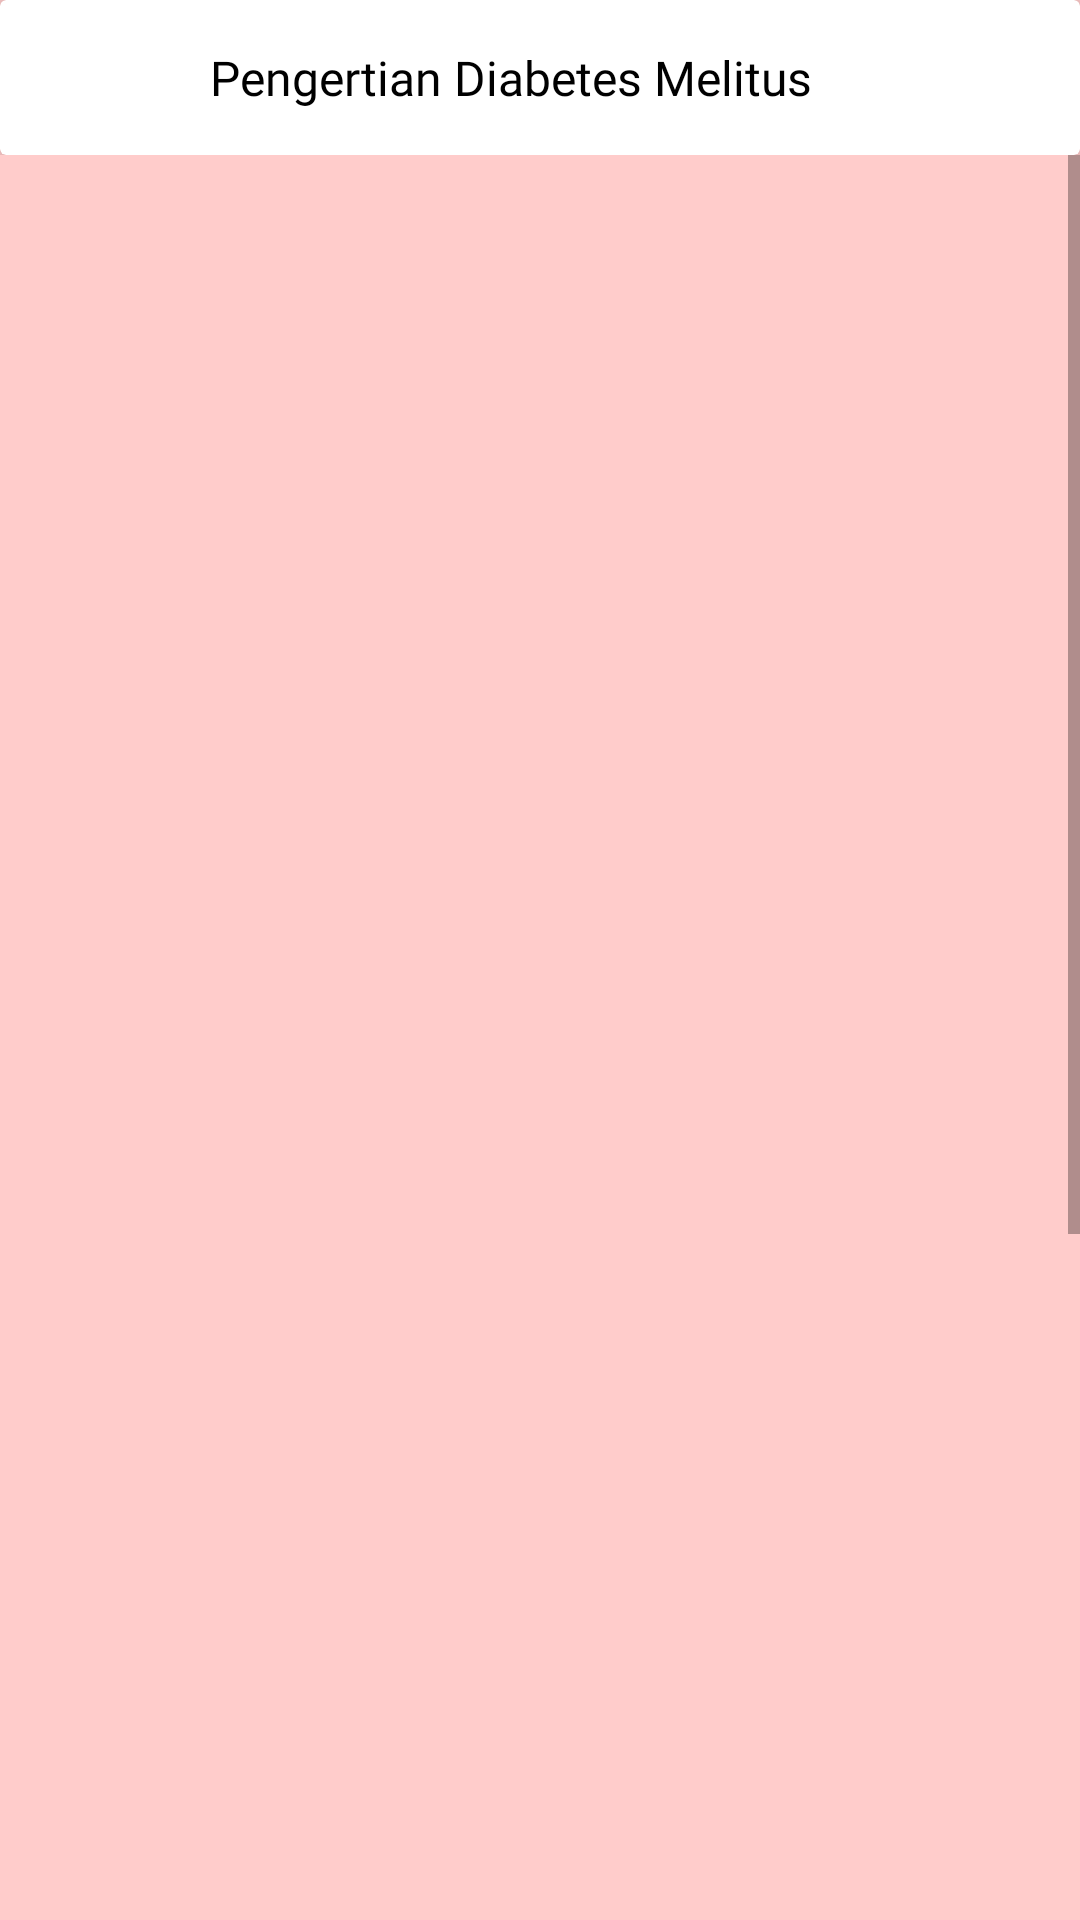

This screen was rendered from an Android layout file. Write that file and the resources it references.
<!-- AndroidManifest.xml: application theme Theme.DiabeticCareMobile -->
<!-- res/layout/activity_pengertian.xml -->
<?xml version="1.0" encoding="utf-8"?>
<LinearLayout xmlns:android="http://schemas.android.com/apk/res/android"
    xmlns:app="http://schemas.android.com/apk/res-auto"
    xmlns:tools="http://schemas.android.com/tools"
    android:layout_width="match_parent"
    android:layout_height="match_parent"
    tools:context=".diabetesMelitus.Pengertian"
    android:background="@color/backroundpink"
    android:orientation="vertical">


        <LinearLayout
            android:layout_width="match_parent"
            android:layout_height="wrap_content"
            android:orientation="vertical">

            <androidx.cardview.widget.CardView
                android:layout_width="match_parent"
                android:layout_height="wrap_content"
                android:background="@color/white"
                app:cardElevation="8dp">

                <LinearLayout
                    android:id="@+id/cardview1"
                    android:layout_width="match_parent"
                    android:layout_height="wrap_content"
                    android:layout_gravity="center"
                    android:orientation="horizontal">

                    <ImageView
                        android:layout_width="50dp"
                        android:layout_height="50dp"
                        android:layout_gravity="center"
                        android:layout_marginLeft="5dp"
                        android:onClick="back"
                        android:padding="10dp"
                        android:src="@drawable/arrow" />

                    <TextView
                        android:layout_width="wrap_content"
                        android:layout_height="wrap_content"
                        android:fontFamily="@font/opensans_bold"
                        android:padding="15dp"
                        android:text="Pengertian Diabetes Melitus"
                        android:textColor="@color/black"
                        android:textSize="16sp" />
                </LinearLayout>
            </androidx.cardview.widget.CardView>
        </LinearLayout>
            <ScrollView
                android:layout_width="match_parent"
                android:layout_height="match_parent">
            <LinearLayout
                android:layout_width="match_parent"
                android:layout_height="wrap_content"
                android:orientation="vertical"
                android:layout_margin="20dp">
                
                <FrameLayout
                    android:id="@+id/fragment_pengertian"
                    android:layout_width="match_parent"
                    android:layout_height="750dp"/>
                <LinearLayout
                    android:layout_width="match_parent"
                    android:layout_height="wrap_content"
                    android:orientation="horizontal"
                    android:layout_gravity="center_horizontal"
                    android:gravity="center_horizontal"
                    android:layout_marginBottom="100dp">
                    <ImageView
                        android:id="@+id/prev"
                        android:layout_width="60dp"
                        android:layout_height="60dp"
                        android:layout_margin="10dp"
                        android:src="@drawable/panahleft"
                        android:layout_gravity="center_vertical"/>
                    <ImageView
                        android:id="@+id/sound"
                        android:layout_width="72dp"
                        android:layout_height="72dp"
                        android:layout_margin="10dp"
                        android:src="@drawable/sound"
                        android:layout_gravity="center"/>
                    <ImageView
                        android:id="@+id/next"
                        android:layout_width="60dp"
                        android:layout_height="60dp"
                        android:layout_margin="10dp"
                        android:src="@drawable/panahright"
                        android:layout_gravity="center_vertical"/>
                </LinearLayout>
            </LinearLayout>
    </ScrollView>

</LinearLayout>
<!-- resources referenced by this layout -->
<resources>
  <color name="backroundpink">#FFCCCB</color>
  <color name="black">#FF000000</color>
  <color name="white">#FFFFFFFF</color>
  <!-- drawable panahleft: png bitmap (drawable-v24, 14191 bytes) -->
  <!-- drawable panahright: png bitmap (drawable-v24, 14224 bytes) -->
  <!-- drawable sound: png bitmap (drawable-v24, 18704 bytes) -->
  <style name="Theme.DiabeticCareMobile" parent="Theme.MaterialComponents.Light.NoActionBar">
          
          <item name="colorPrimary">@color/backroundpink</item>
          <item name="colorPrimaryVariant">@color/backroundpink2</item>
          <item name="colorOnPrimary">@color/white</item>
          
          <item name="colorSecondary">@color/teal_200</item>
          <item name="colorSecondaryVariant">@color/teal_700</item>
          <item name="colorOnSecondary">@color/black</item>
          
          <item name="android:statusBarColor" tools:targetApi="l">?attr/colorPrimaryVariant</item>
          
      </style>
  <color name="backroundpink2">#FFBCBB</color>
  <color name="teal_200">#FF03DAC5</color>
  <color name="teal_700">#FF018786</color>
</resources>
